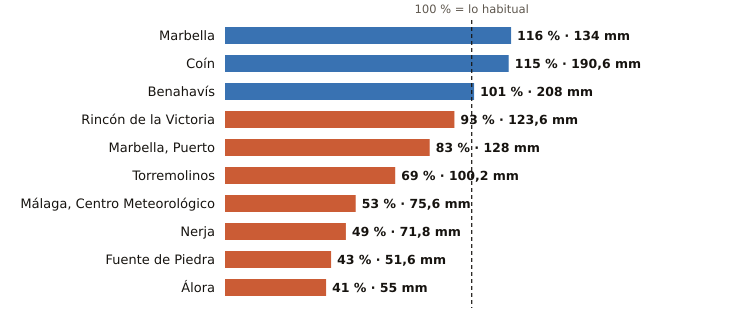

Data behind this chart, as committed beside it:
estacion, provincia, indicativo, mm_otono, referencia_mm, pct, periodo_referencia, hasta, hora
Marbella, Málaga, 6083X, 134.0, 115.2, 116, 2009-2024, 2026-11-25, 9
Coín, Málaga, 6143X, 190.6, 166.3, 115, 2003-2025, 2026-11-25, 9
Benahavís, Málaga, 6069X, 208.0, 205.1, 101, 2005-2025, 2026-11-25, 9
Rincón de la Victoria, Málaga, 6175X, 123.6, 133.3, 93, 2006-2025, 2026-11-25, 8
Marbella, Puerto, Málaga, 6076X, 128.0, 154.3, 83, 2003-2025, 2026-11-25, 8
Torremolinos, Málaga, 6088X, 100.2, 145.4, 69, 2008-2025, 2026-11-25, 8
Málaga, Centro Meteorológico, Málaga, 6156X, 75.6, 142.5, 53, 1991-2020, 2026-11-25, 9
Nerja, Málaga, 6213X, 71.8, 147.6, 49, 2003-2025, 2026-11-25, 8
Fuente de Piedra, Málaga, 6375X, 51.6, 119.1, 43, 2009-2025, 2026-11-25, 8
Álora, Málaga, 6127X, 55.0, 133.2, 41, 2008-2025, 2026-11-25, 8
